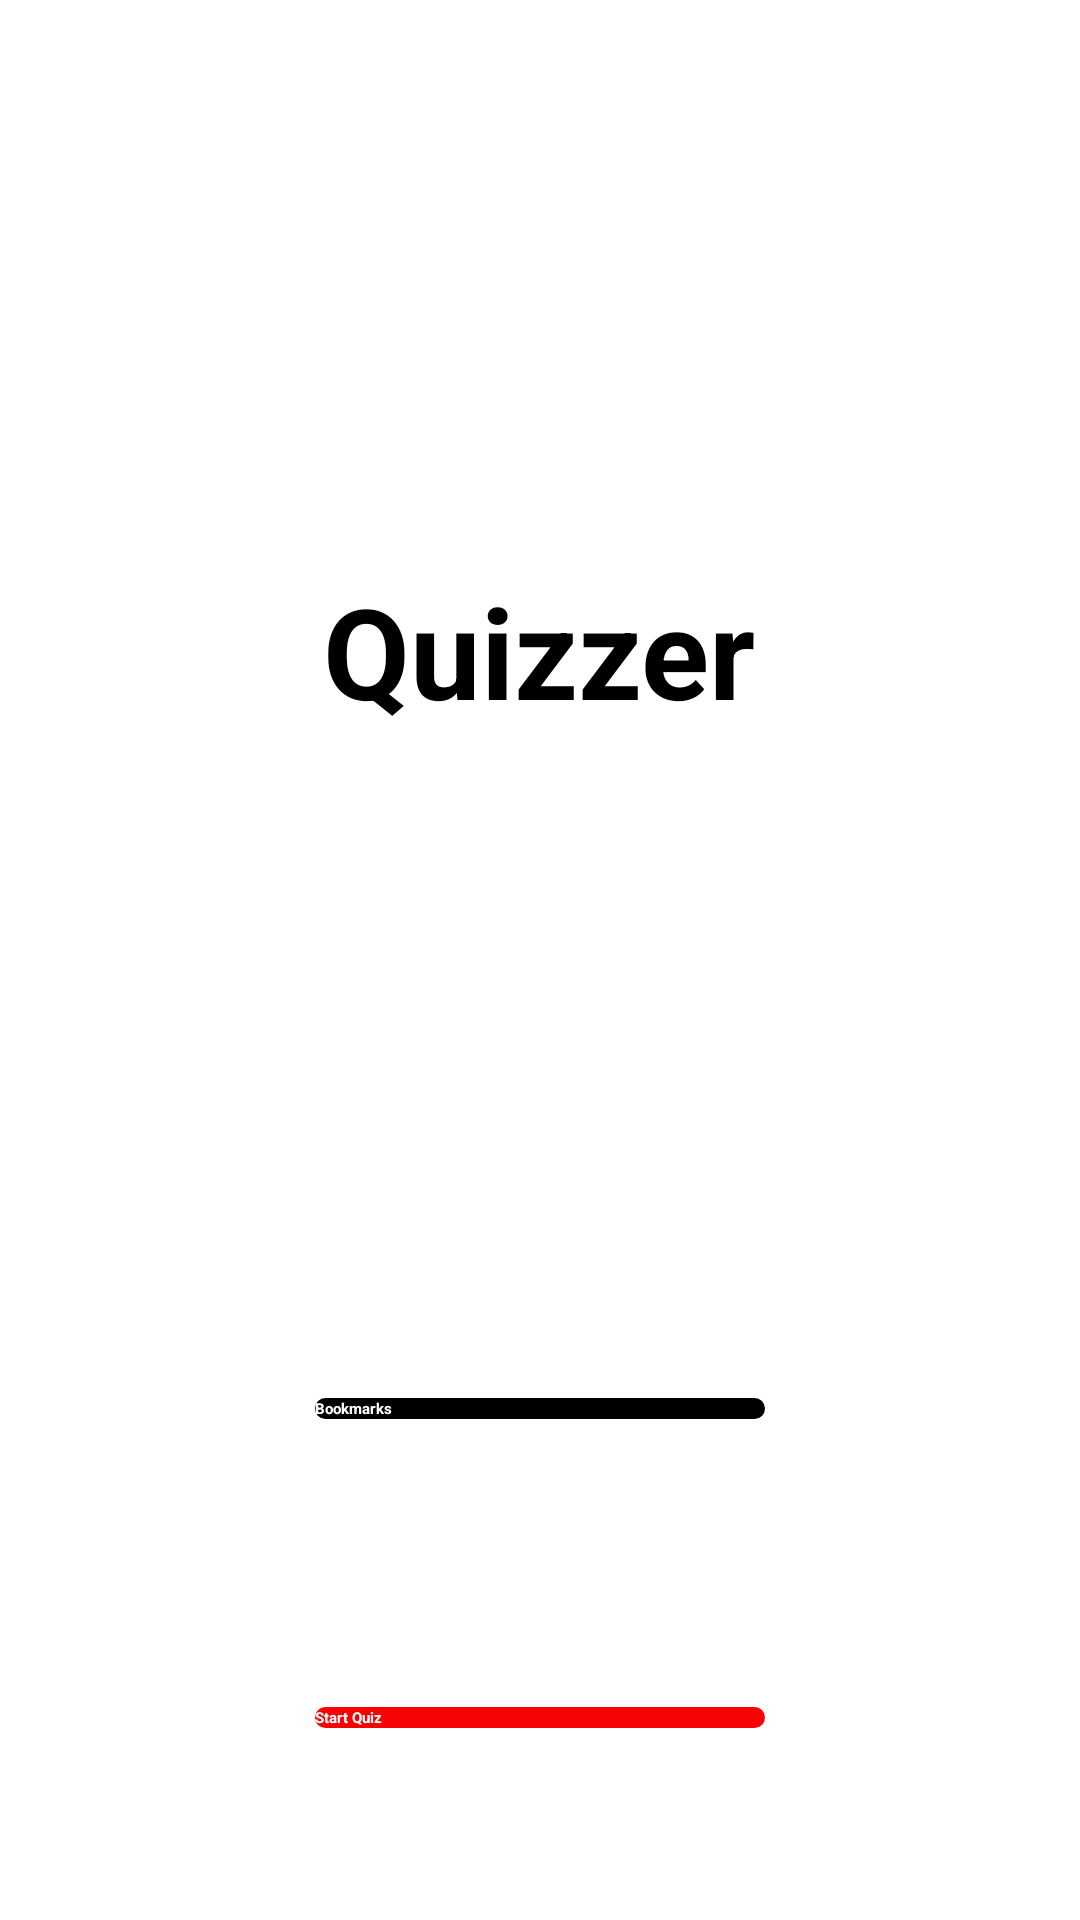

Write the Android layout XML for this screen, with the resource values it uses.
<!-- AndroidManifest.xml: application theme Theme.Quizzer -->
<!-- res/layout/activity_main.xml -->
<?xml version="1.0" encoding="utf-8"?>
<androidx.constraintlayout.widget.ConstraintLayout xmlns:android="http://schemas.android.com/apk/res/android"
    xmlns:app="http://schemas.android.com/apk/res-auto"
    xmlns:tools="http://schemas.android.com/tools"
    android:layout_width="match_parent"
    android:layout_height="match_parent"
    tools:context=".MainActivity">

    <FrameLayout
        android:id="@+id/frameLayout"
        android:layout_width="0dp"
        android:layout_height="0dp"
        app:layout_constraintBottom_toTopOf="@+id/bookmarks"
        app:layout_constraintEnd_toEndOf="parent"
        app:layout_constraintStart_toStartOf="parent"
        app:layout_constraintTop_toTopOf="parent">

        <TextView
            android:layout_width="wrap_content"
            android:layout_height="wrap_content"
            android:text="@string/app_name"
            android:textColor="@color/black"
            android:layout_gravity="center"
            android:textSize="42sp"
            android:textStyle="bold"/>

    </FrameLayout>

    <androidx.appcompat.widget.AppCompatButton
        android:id="@+id/startQuiz"
        android:layout_width="150dp"
        android:layout_height="wrap_content"
        android:layout_marginTop="48dp"
        android:layout_marginBottom="64dp"
        android:background="@drawable/rounded_corners"
        android:backgroundTint="@color/color_red"
        android:text="@string/start_quiz"
        android:textStyle="bold"
        android:textColor="@color/white"
        app:layout_constraintBottom_toBottomOf="parent"
        app:layout_constraintEnd_toEndOf="parent"
        app:layout_constraintStart_toStartOf="parent"
        app:layout_constraintTop_toBottomOf="@+id/bookmarks" />

    <androidx.appcompat.widget.AppCompatButton
        android:id="@+id/bookmarks"
        android:layout_width="150dp"
        android:layout_height="wrap_content"
        android:layout_marginTop="32dp"
        android:layout_marginBottom="48dp"
        android:text="@string/bookmarks"
        android:background="@drawable/rounded_corners"
        android:textStyle="bold"
        android:textColor="@color/white"
        android:backgroundTint="@color/black"
        app:layout_constraintBottom_toTopOf="@+id/startQuiz"
        app:layout_constraintEnd_toEndOf="parent"
        app:layout_constraintStart_toStartOf="parent"
        app:layout_constraintTop_toBottomOf="@+id/frameLayout" />



</androidx.constraintlayout.widget.ConstraintLayout>
<!-- resources referenced by this layout -->
<resources>
  <color name="black">#FF000000</color>
  <color name="color_red">#F80303</color>
  <color name="white">#FFFFFFFF</color>
  <!-- drawable rounded_corners (drawable) -->
  <?xml version="1.0" encoding="utf-8"?>
  <shape android:shape="rectangle" xmlns:android="http://schemas.android.com/apk/res/android">
  <corners android:radius="300dp"/>
      <solid android:color="@color/white"/>
  </shape>
  <string name="app_name">Quizzer</string>
  <string name="bookmarks">Bookmarks</string>
  <string name="start_quiz">Start Quiz</string>
  <style name="Theme.Quizzer" parent="Theme.MaterialComponents.DayNight.NoActionBar">
          
          <item name="colorPrimary">@color/purple_200</item>
          <item name="colorPrimaryVariant">@color/purple_700</item>
          <item name="colorOnPrimary">@color/black</item>
          
          <item name="colorSecondary">@color/teal_200</item>
          <item name="colorSecondaryVariant">@color/teal_200</item>
          <item name="colorOnSecondary">@color/black</item>
          
          <item name="android:statusBarColor" tools:targetApi="l">?attr/colorPrimaryVariant</item>
          
      </style>
  <color name="purple_200">#FFBB86FC</color>
  <color name="purple_700">#FF3700B3</color>
  <color name="teal_200">#FF03DAC5</color>
</resources>
